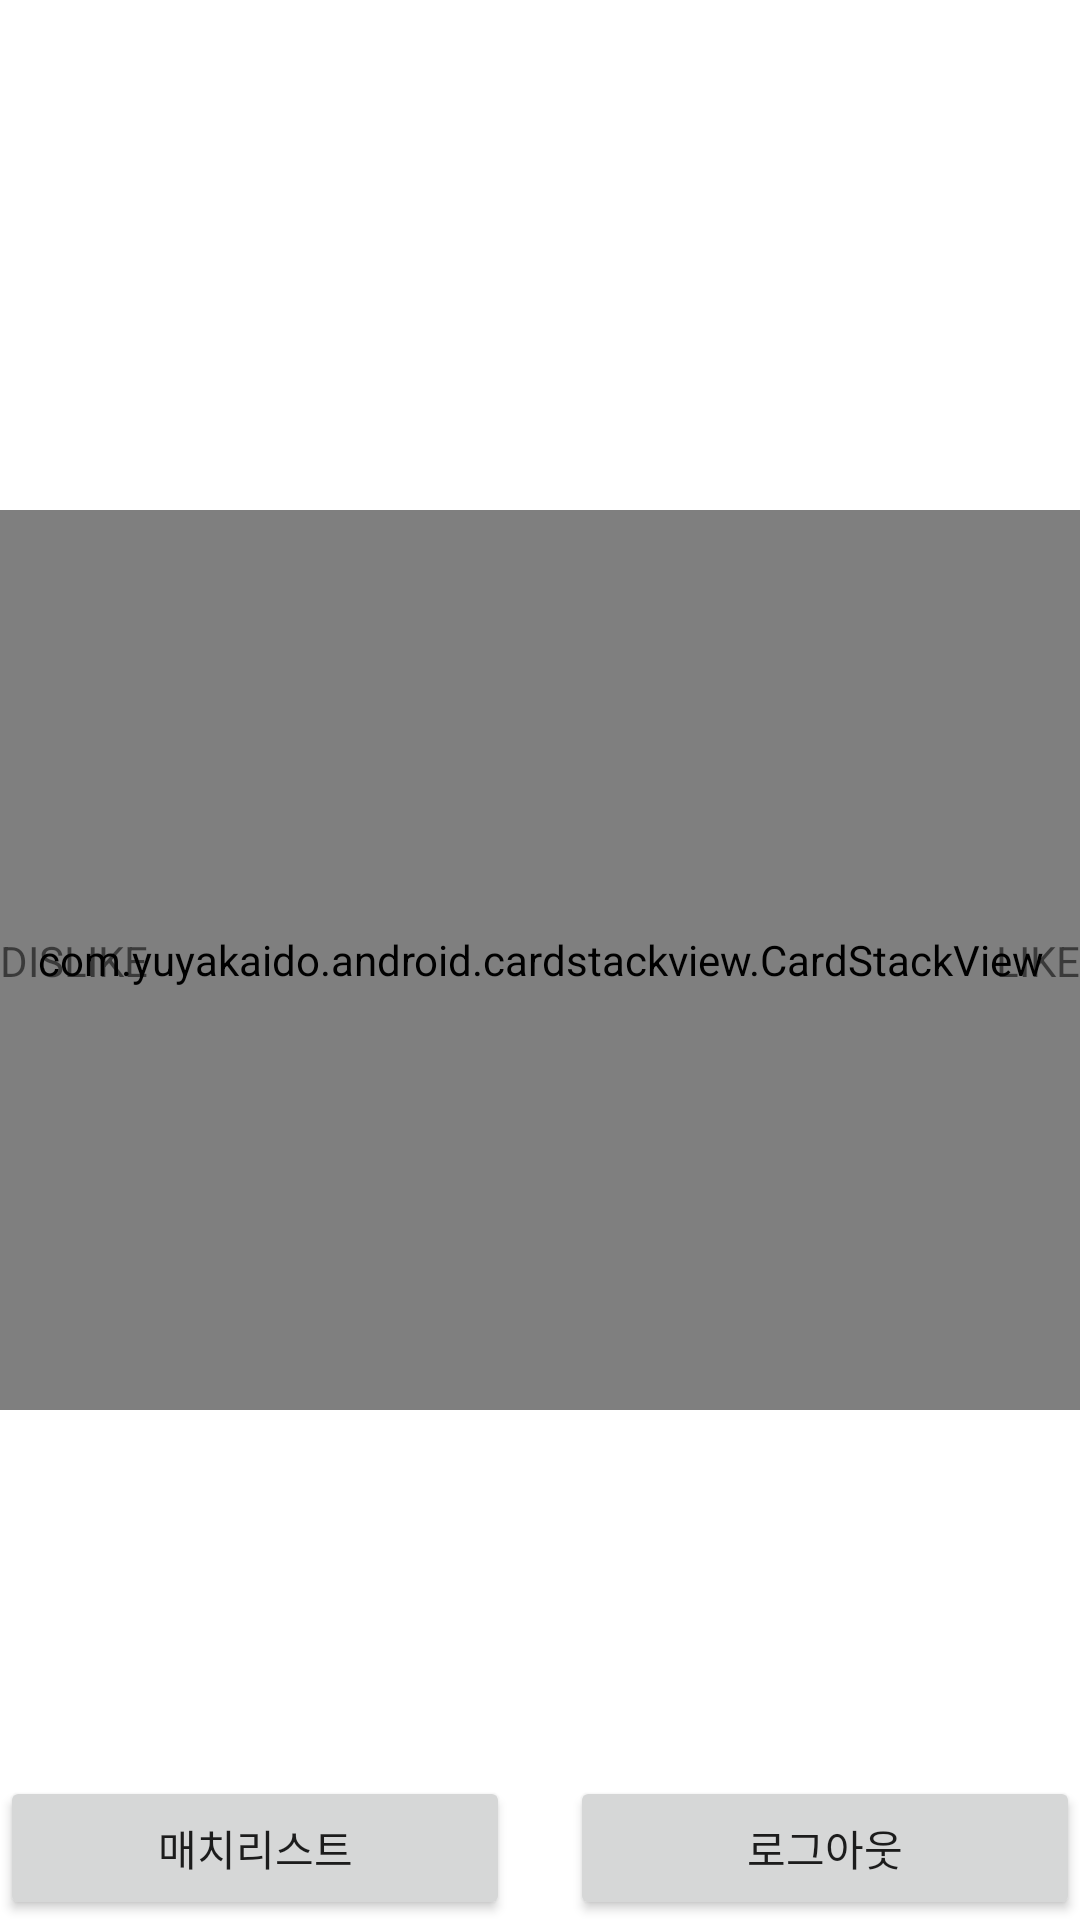

Android layout source for this screen:
<!-- AndroidManifest.xml: application theme Theme.Aoppart03chapter05 -->
<!-- res/layout/activity_like.xml -->
<?xml version="1.0" encoding="utf-8"?>
<androidx.constraintlayout.widget.ConstraintLayout xmlns:android="http://schemas.android.com/apk/res/android"
    xmlns:app="http://schemas.android.com/apk/res-auto"
    android:layout_width="match_parent"
    android:layout_height="match_parent">

    <TextView
        android:layout_width="wrap_content"
        android:layout_height="wrap_content"
        android:text="매칭할 카드가 없습니다."
        app:layout_constraintBottom_toBottomOf="parent"
        app:layout_constraintEnd_toEndOf="parent"
        app:layout_constraintStart_toStartOf="parent"
        app:layout_constraintTop_toTopOf="parent" />

    <com.yuyakaido.android.cardstackview.CardStackView
        android:id="@+id/card_stack_view"
        android:layout_width="match_parent"
        android:layout_height="300dp"
        app:layout_constraintBottom_toBottomOf="parent"
        app:layout_constraintEnd_toEndOf="parent"
        app:layout_constraintStart_toStartOf="parent"
        app:layout_constraintTop_toTopOf="parent" />


    <TextView
        android:layout_width="wrap_content"
        android:layout_height="wrap_content"
        android:text="LIKE"
        app:layout_constraintBottom_toBottomOf="parent"
        app:layout_constraintEnd_toEndOf="parent"
        app:layout_constraintTop_toTopOf="parent" />

    <TextView
        android:layout_width="wrap_content"
        android:layout_height="wrap_content"
        android:text="DISLIKE"
        app:layout_constraintBottom_toBottomOf="parent"
        app:layout_constraintStart_toStartOf="parent"
        app:layout_constraintTop_toTopOf="parent" />

    <Button
        android:id="@+id/matchListButton"
        android:layout_width="0dp"
        android:layout_height="wrap_content"
        android:layout_marginEnd="10dp"
        android:text="매치리스트"
        app:layout_constraintBottom_toBottomOf="parent"
        app:layout_constraintEnd_toStartOf="@id/signOutButton"
        app:layout_constraintStart_toStartOf="parent" />

    <Button
        android:id="@+id/signOutButton"
        android:layout_width="0dp"
        android:layout_height="wrap_content"
        android:layout_marginStart="10dp"
        android:text="로그아웃"
        app:layout_constraintBottom_toBottomOf="parent"
        app:layout_constraintEnd_toEndOf="parent"
        app:layout_constraintStart_toEndOf="@id/matchListButton" />
</androidx.constraintlayout.widget.ConstraintLayout>
<!-- resources referenced by this layout -->
<resources>
  <style name="Theme.Aoppart03chapter05" parent="Theme.MaterialComponents.DayNight.DarkActionBar">
          
          <item name="colorPrimary">@color/purple_500</item>
          <item name="colorPrimaryVariant">@color/purple_700</item>
          <item name="colorOnPrimary">@color/white</item>
          
          <item name="colorSecondary">@color/teal_200</item>
          <item name="colorSecondaryVariant">@color/teal_700</item>
          <item name="colorOnSecondary">@color/black</item>
          
          <item name="android:statusBarColor" tools:targetApi="l">?attr/colorPrimaryVariant</item>
          
      </style>
  <!-- not gathered from this repository: default colours our renderer supplied (Android Studio template values) -->
  <color name="purple_500">#FF6200EE</color>
  <color name="purple_700">#FF3700B3</color>
  <color name="teal_200">#FF03DAC5</color>
  <color name="teal_700">#FF018786</color>
  <color name="black">#FF000000</color>
  <color name="white">#FFFFFFFF</color>
</resources>
